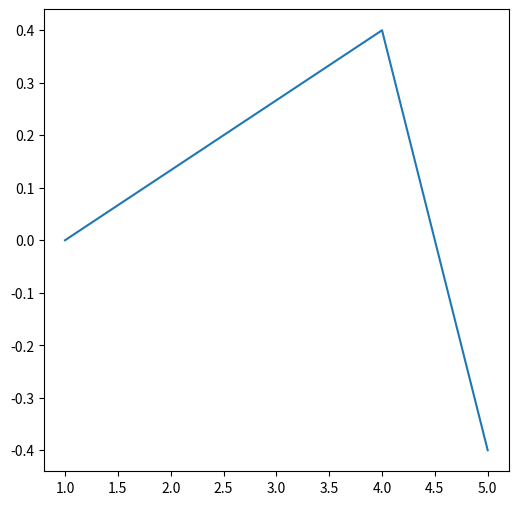

Source code (Python):
import matplotlib.pyplot as plt
import numpy as np 

x = np.array([1,4,5])
y = np.array([0,0.4,-0.4])

plt.figure(figsize=[6,6],dpi=100)
plt.plot(x,y)
plt.show()